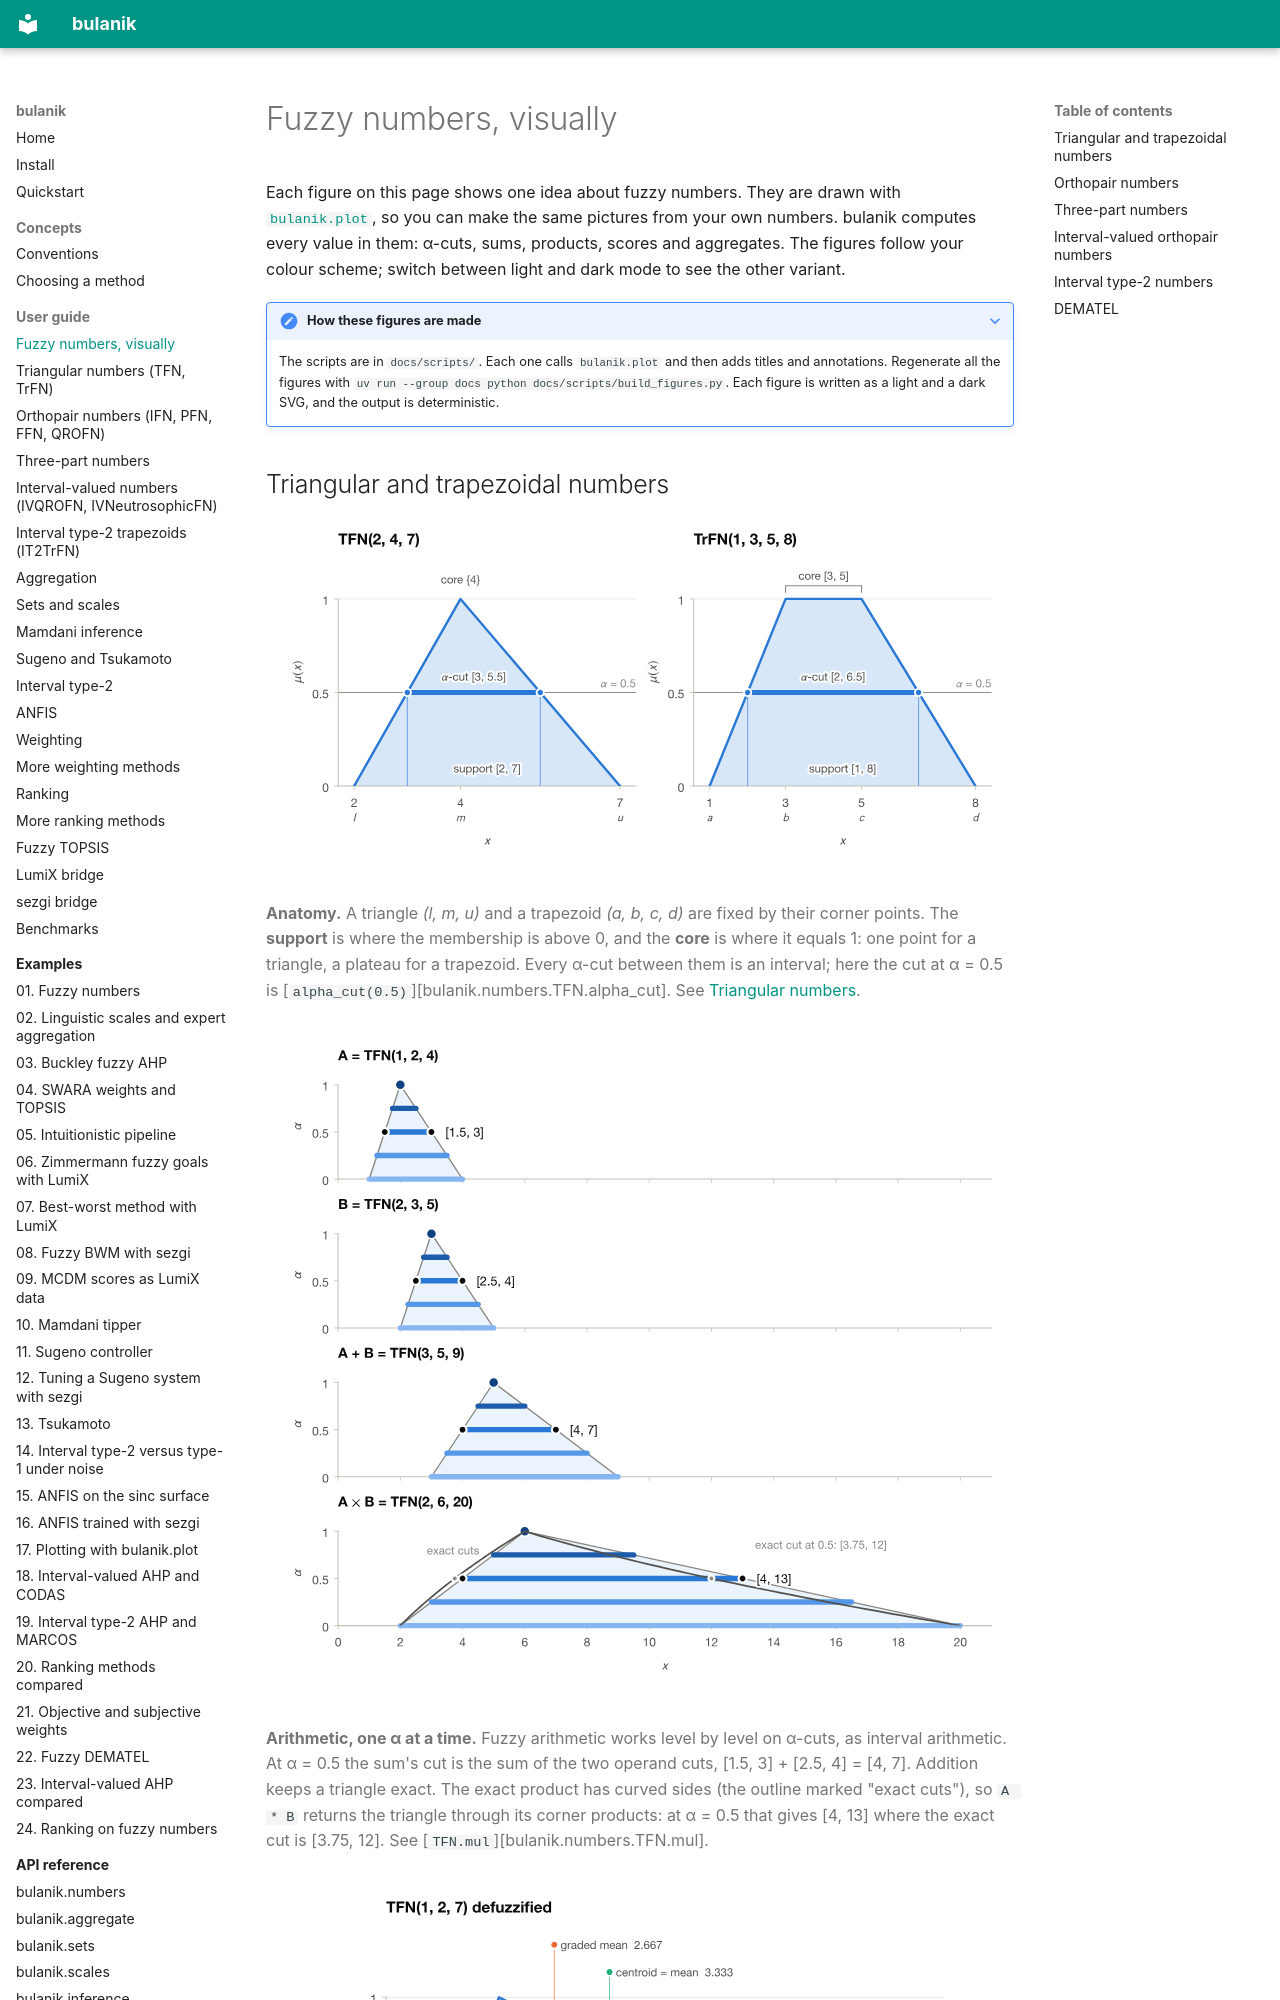

repository: tdelphi1981/bulanik · page: guide/gallery/index.html · generator: mkdocs

# Fuzzy numbers, visually

Each figure on this page shows one idea about fuzzy numbers. They are drawn
with [`bulanik.plot`](../api/plot.md), so you can make the same pictures from
your own numbers. bulanik computes every value in them: α-cuts, sums,
products, scores and aggregates. The figures follow your colour scheme; switch
between light and dark mode to see the other variant.

??? note "How these figures are made"
    The scripts are in `docs/scripts/`. Each one calls `bulanik.plot` and then
    adds titles and annotations. Regenerate all the figures with
    `uv run --group docs python docs/scripts/build_figures.py`. Each figure is
    written as a light and a dark SVG, and the output is deterministic.
